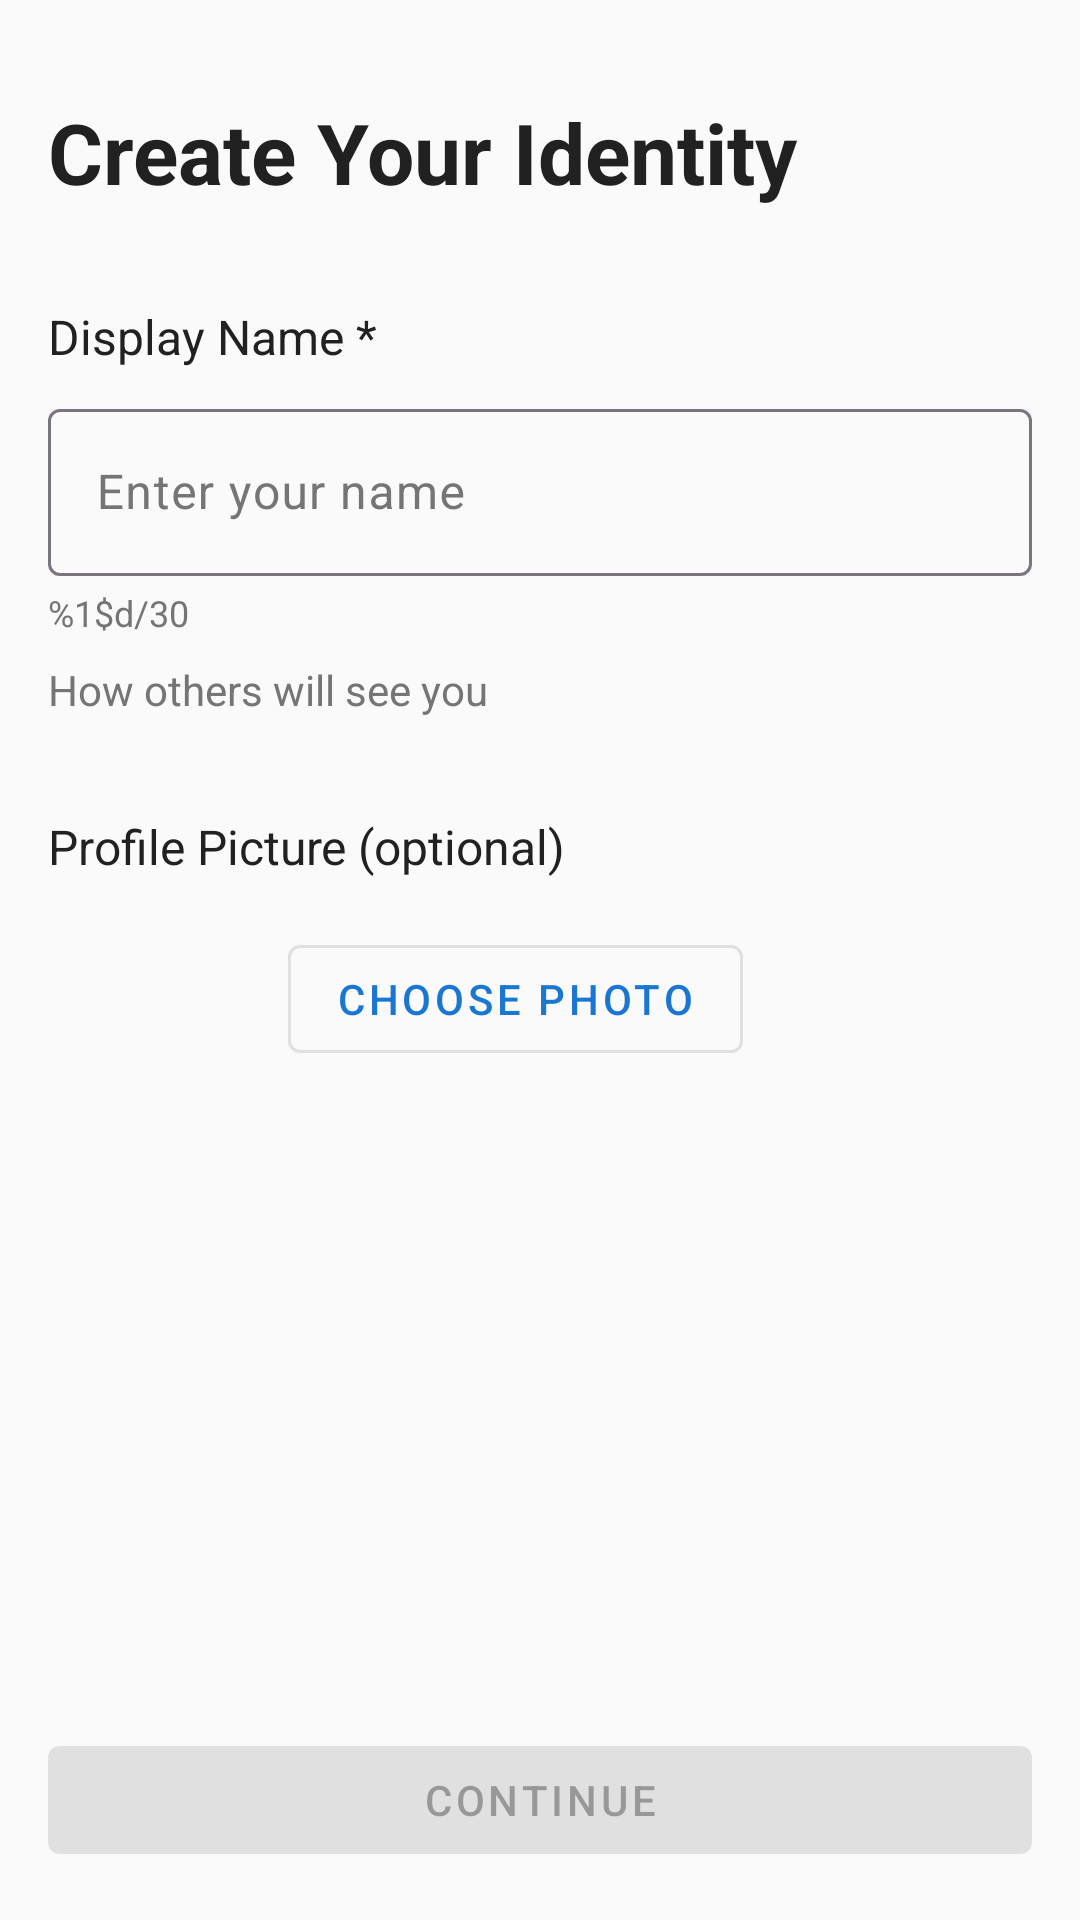

Here is an Android app screen rendered from its layout file. Give the layout XML and the strings, colors and styles it references.
<!-- AndroidManifest.xml: application theme Theme.Pursue -->
<!-- res/layout/fragment_create_identity.xml -->
<?xml version="1.0" encoding="utf-8"?>
<ScrollView xmlns:android="http://schemas.android.com/apk/res/android"
    xmlns:app="http://schemas.android.com/apk/res-auto"
    android:layout_width="match_parent"
    android:layout_height="match_parent"
    android:background="@color/background_light"
    android:fillViewport="true">

    <LinearLayout
        android:layout_width="match_parent"
        android:layout_height="wrap_content"
        android:orientation="vertical"
        android:padding="16dp">

        <TextView
            android:layout_width="wrap_content"
            android:layout_height="wrap_content"
            android:text="@string/create_identity_title"
            android:textColor="@color/on_surface"
            android:textSize="28sp"
            android:textStyle="bold"
            android:layout_marginTop="16dp"
            android:layout_marginBottom="32dp" />

        <TextView
            android:layout_width="wrap_content"
            android:layout_height="wrap_content"
            android:text="@string/display_name_label"
            android:textColor="@color/on_surface"
            android:textSize="16sp"
            android:layout_marginBottom="8dp" />

        <com.google.android.material.textfield.TextInputLayout
            android:layout_width="match_parent"
            android:layout_height="wrap_content"
            android:hint="@string/display_name_hint"
            style="@style/Widget.Material3.TextInputLayout.OutlinedBox">

            <com.google.android.material.textfield.TextInputEditText
                android:id="@+id/input_display_name"
                android:layout_width="match_parent"
                android:layout_height="wrap_content"
                android:inputType="textPersonName"
                android:maxLength="30" />

        </com.google.android.material.textfield.TextInputLayout>

        <TextView
            android:id="@+id/text_char_counter"
            android:layout_width="wrap_content"
            android:layout_height="wrap_content"
            android:layout_marginTop="4dp"
            android:text="@string/display_name_char_counter"
            android:textColor="@color/on_surface_variant"
            android:textSize="12sp" />

        <TextView
            android:id="@+id/text_name_error"
            android:layout_width="wrap_content"
            android:layout_height="wrap_content"
            android:layout_marginTop="4dp"
            android:text="@string/display_name_error"
            android:textColor="@color/error"
            android:textSize="12sp"
            android:visibility="gone" />

        <TextView
            android:layout_width="wrap_content"
            android:layout_height="wrap_content"
            android:text="@string/display_name_helper"
            android:textColor="@color/on_surface_variant"
            android:textSize="14sp"
            android:layout_marginTop="8dp"
            android:layout_marginBottom="32dp" />

        <TextView
            android:layout_width="wrap_content"
            android:layout_height="wrap_content"
            android:text="@string/profile_picture_label"
            android:textColor="@color/on_surface"
            android:textSize="16sp"
            android:layout_marginBottom="8dp" />

        <LinearLayout
            android:layout_width="wrap_content"
            android:layout_height="wrap_content"
            android:orientation="horizontal"
            android:gravity="center_vertical"
            android:layout_marginBottom="32dp">

            <ImageView
                android:id="@+id/image_profile_picture"
                android:layout_width="64dp"
                android:layout_height="64dp"
                android:scaleType="centerCrop"
                android:background="@drawable/ic_launcher_foreground"
                android:contentDescription="@string/profile_picture_preview"
                android:layout_marginEnd="16dp" />

            <com.google.android.material.button.MaterialButton
                android:id="@+id/button_choose_photo"
                android:layout_width="wrap_content"
                android:layout_height="wrap_content"
                android:text="@string/choose_photo"
                style="@style/Widget.MaterialComponents.Button.OutlinedButton" />

        </LinearLayout>

        <Space
            android:layout_width="0dp"
            android:layout_height="0dp"
            android:layout_weight="1" />

        <com.google.android.material.button.MaterialButton
            android:id="@+id/button_continue"
            android:layout_width="match_parent"
            android:layout_height="wrap_content"
            android:text="@string/continue_button"
            android:enabled="false"
            style="@style/Widget.MaterialComponents.Button" />

    </LinearLayout>

</ScrollView>
<!-- resources referenced by this layout -->
<resources>
  <color name="background_light">#FAFAFA</color>
  <color name="error">#D32F2F</color>
  <color name="on_surface">#212121</color>
  <color name="on_surface_variant">#757575</color>
  <string name="choose_photo">Choose Photo</string>
  <string name="continue_button">Continue</string>
  <string name="create_identity_title">Create Your Identity</string>
  <string name="display_name_char_counter">%1$d/30</string>
  <string name="display_name_error">Display name must be between 1 and 30 characters</string>
  <string name="display_name_helper">How others will see you</string>
  <string name="display_name_hint">Enter your name</string>
  <string name="display_name_label">Display Name *</string>
  <string name="profile_picture_label">Profile Picture (optional)</string>
  <string name="profile_picture_preview">Profile picture preview</string>
  <style name="Theme.Pursue" parent="Theme.Material3.DayNight.NoActionBar">
          
          <item name="colorPrimary">@color/primary</item>
          <item name="colorPrimaryVariant">@color/primary_variant</item>
          <item name="colorOnPrimary">@color/on_primary</item>
          
          
          <item name="colorSecondary">#F9A825</item>
          <item name="colorSecondaryVariant">#F57F17</item>
          <item name="colorOnSecondary">@color/black</item>
          
          
          <item name="android:colorBackground">@color/background_light</item>
          <item name="colorSurface">@color/surface</item>
          <item name="colorSurfaceVariant">@color/surface_variant</item>
          <item name="colorOnSurface">@color/on_surface</item>
          <item name="colorOnSurfaceVariant">@color/on_surface_variant</item>
          
          
          <item name="android:statusBarColor">@color/primary_variant</item>
          <item name="android:windowLightStatusBar">false</item>
      </style>
  <color name="primary">#1976D2</color>
  <color name="primary_variant">#1565C0</color>
  <color name="on_primary">#FFFFFF</color>
  <color name="black">#FF000000</color>
  <color name="surface">#FFFFFF</color>
  <color name="surface_variant">#F5F5F5</color>
</resources>
